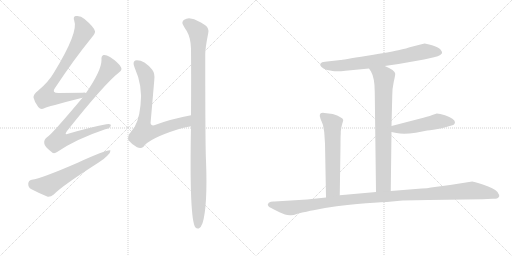
t = 0.00 s
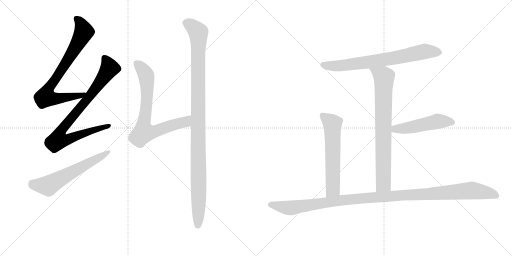
t = 1.78 s
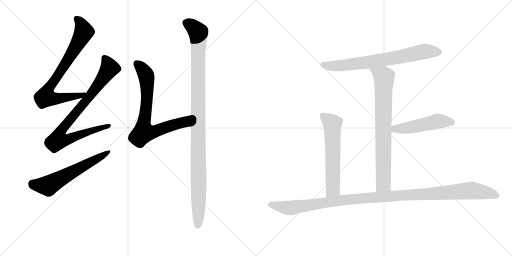
t = 3.55 s
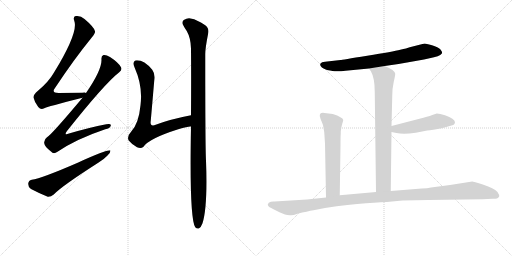
t = 5.33 s
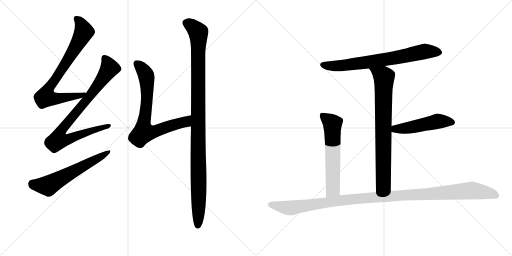
t = 7.10 s
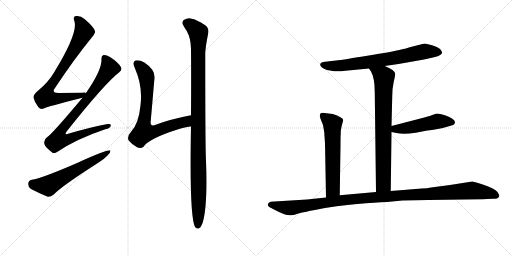
t = 8.88 s

The animated SVG that drew these frames (rendered in a browser with its animation timeline set to each time). Animation: 10 CSS @keyframes rules; one cycle of 8.88 s.

<svg version="1.1" viewBox="0 0 2048 1024" xmlns="http://www.w3.org/2000/svg">
  <g stroke="lightgray" stroke-dasharray="1,1" stroke-width="1" transform="scale(4, 4)">
    <line x1="0" y1="0" x2="256" y2="256"></line>
    <line x1="256" y1="0" x2="0" y2="256"></line>
    <line x1="128" y1="0" x2="128" y2="256"></line>
    <line x1="0" y1="128" x2="256" y2="128"></line>
    <line x1="256" y1="0" x2="512" y2="256"></line>
    <line x1="512" y1="0" x2="256" y2="256"></line>
    <line x1="384" y1="0" x2="384" y2="256"></line>
    <line x1="256" y1="128" x2="512" y2="128"></line>
  </g>
<g transform="scale(1, -1) translate(0, -850)">
   <style type="text/css">
    @keyframes keyframes0 {
      from {
       stroke: black;
       stroke-dashoffset: 781;
       stroke-width: 128;
       }
       72% {
       animation-timing-function: step-end;
       stroke: black;
       stroke-dashoffset: 0;
       stroke-width: 128;
       }
       to {
       stroke: black;
       stroke-width: 1024;
       }
       }
       #make-me-a-hanzi-animation-0 {
         animation: keyframes0 0.885579s both;
         animation-delay: 0.000000s;
         animation-timing-function: linear;
       }
    @keyframes keyframes1 {
      from {
       stroke: black;
       stroke-dashoffset: 848;
       stroke-width: 128;
       }
       73% {
       animation-timing-function: step-end;
       stroke: black;
       stroke-dashoffset: 0;
       stroke-width: 128;
       }
       to {
       stroke: black;
       stroke-width: 1024;
       }
       }
       #make-me-a-hanzi-animation-1 {
         animation: keyframes1 0.940104s both;
         animation-delay: 0.885579s;
         animation-timing-function: linear;
       }
    @keyframes keyframes2 {
      from {
       stroke: black;
       stroke-dashoffset: 601;
       stroke-width: 128;
       }
       66% {
       animation-timing-function: step-end;
       stroke: black;
       stroke-dashoffset: 0;
       stroke-width: 128;
       }
       to {
       stroke: black;
       stroke-width: 1024;
       }
       }
       #make-me-a-hanzi-animation-2 {
         animation: keyframes2 0.739095s both;
         animation-delay: 1.825684s;
         animation-timing-function: linear;
       }
    @keyframes keyframes3 {
      from {
       stroke: black;
       stroke-dashoffset: 740;
       stroke-width: 128;
       }
       71% {
       animation-timing-function: step-end;
       stroke: black;
       stroke-dashoffset: 0;
       stroke-width: 128;
       }
       to {
       stroke: black;
       stroke-width: 1024;
       }
       }
       #make-me-a-hanzi-animation-3 {
         animation: keyframes3 0.852214s both;
         animation-delay: 2.564779s;
         animation-timing-function: linear;
       }
    @keyframes keyframes4 {
      from {
       stroke: black;
       stroke-dashoffset: 1091;
       stroke-width: 128;
       }
       78% {
       animation-timing-function: step-end;
       stroke: black;
       stroke-dashoffset: 0;
       stroke-width: 128;
       }
       to {
       stroke: black;
       stroke-width: 1024;
       }
       }
       #make-me-a-hanzi-animation-4 {
         animation: keyframes4 1.137858s both;
         animation-delay: 3.416992s;
         animation-timing-function: linear;
       }
    @keyframes keyframes5 {
      from {
       stroke: black;
       stroke-dashoffset: 730;
       stroke-width: 128;
       }
       70% {
       animation-timing-function: step-end;
       stroke: black;
       stroke-dashoffset: 0;
       stroke-width: 128;
       }
       to {
       stroke: black;
       stroke-width: 1024;
       }
       }
       #make-me-a-hanzi-animation-5 {
         animation: keyframes5 0.844076s both;
         animation-delay: 4.554850s;
         animation-timing-function: linear;
       }
    @keyframes keyframes6 {
      from {
       stroke: black;
       stroke-dashoffset: 776;
       stroke-width: 128;
       }
       72% {
       animation-timing-function: step-end;
       stroke: black;
       stroke-dashoffset: 0;
       stroke-width: 128;
       }
       to {
       stroke: black;
       stroke-width: 1024;
       }
       }
       #make-me-a-hanzi-animation-6 {
         animation: keyframes6 0.881510s both;
         animation-delay: 5.398926s;
         animation-timing-function: linear;
       }
    @keyframes keyframes7 {
      from {
       stroke: black;
       stroke-dashoffset: 497;
       stroke-width: 128;
       }
       62% {
       animation-timing-function: step-end;
       stroke: black;
       stroke-dashoffset: 0;
       stroke-width: 128;
       }
       to {
       stroke: black;
       stroke-width: 1024;
       }
       }
       #make-me-a-hanzi-animation-7 {
         animation: keyframes7 0.654460s both;
         animation-delay: 6.280436s;
         animation-timing-function: linear;
       }
    @keyframes keyframes8 {
      from {
       stroke: black;
       stroke-dashoffset: 605;
       stroke-width: 128;
       }
       66% {
       animation-timing-function: step-end;
       stroke: black;
       stroke-dashoffset: 0;
       stroke-width: 128;
       }
       to {
       stroke: black;
       stroke-width: 1024;
       }
       }
       #make-me-a-hanzi-animation-8 {
         animation: keyframes8 0.742350s both;
         animation-delay: 6.934896s;
         animation-timing-function: linear;
       }
    @keyframes keyframes9 {
      from {
       stroke: black;
       stroke-dashoffset: 1170;
       stroke-width: 128;
       }
       79% {
       animation-timing-function: step-end;
       stroke: black;
       stroke-dashoffset: 0;
       stroke-width: 128;
       }
       to {
       stroke: black;
       stroke-width: 1024;
       }
       }
       #make-me-a-hanzi-animation-9 {
         animation: keyframes9 1.202148s both;
         animation-delay: 7.677246s;
         animation-timing-function: linear;
       }
</style>
<path d="M 344 478 Q 343 481 329 479 Q 277 479 235 478 Q 204 478 220 498 Q 296 613 367 700 Q 382 718 380 725 Q 377 741 338 774 Q 322 789 303 786 Q 291 783 297 767 Q 315 722 216 560 Q 195 523 152 487 Q 133 472 134 460 Q 138 441 153 422 Q 163 410 177 417 Q 187 423 330 459 C 359 466 374 476 344 478 Z" fill="lightgray"></path> 
<path d="M 330 459 Q 206 311 188 301 Q 175 292 177 277 Q 178 264 204 244 Q 214 231 230 243 Q 305 294 421 333 Q 440 337 443 347 Q 446 357 425 353 Q 358 340 276 316 Q 254 307 268 326 Q 418 515 477 561 Q 490 571 484 581 Q 474 600 440 622 Q 424 632 414 630 Q 404 626 406 610 Q 406 568 344 478 L 330 459 Z" fill="lightgray"></path> 
<path d="M 127 131 Q 114 128 113 116 Q 112 101 124 94 Q 152 79 191 63 Q 203 62 215 72 Q 246 105 393 199 Q 415 212 429 227 Q 442 237 442 248 Q 433 254 313 200 Q 166 136 127 131 Z" fill="lightgray"></path> 
<path d="M 764 389 Q 679 373 617 349 Q 599 345 603 367 Q 610 446 617 528 Q 621 555 609 571 Q 573 613 541 608 Q 529 602 538 581 Q 572 505 562 429 Q 555 356 525 324 Q 506 303 515 288 Q 528 272 548 261 Q 564 254 574 263 Q 596 296 713 333 Q 756 346 764 344 C 794 347 793 395 764 389 Z" fill="lightgray"></path> 
<path d="M 764 344 Q 757 -23 781 -59 Q 787 -66 795 -64 Q 804 -60 810 -43 Q 831 24 824 208 Q 821 262 821 633 Q 821 658 833 718 Q 837 737 821 749 Q 784 773 767 775 Q 752 781 735 770 Q 725 761 733 749 Q 739 737 747 726 Q 763 698 764 656 Q 765 544 764 389 L 764 344 Z" fill="lightgray"></path> 
<path d="M 1539 586 L 1594 594 L 1696 612 L 1736 621 Q 1753 624 1761 630 Q 1768 636 1768 637 L 1768 642 Q 1766 647 1761 653 Q 1753 661 1728 669 Q 1702 676 1699 676 Q 1696 676 1686 673 L 1639 661 Q 1628 657 1601 651 Q 1573 644 1469 627 Q 1365 610 1362 610 L 1300 603 Q 1286 602 1282 596 Q 1275 583 1308 570 Q 1334 565 1345 565 Q 1356 564 1382 567 L 1476 576 L 1539 586 Z" fill="lightgray"></path> 
<path d="M 1563 86 L 1566 322 L 1566 346 L 1569 466 Q 1569 497 1575 523 Q 1581 549 1581 555 Q 1581 561 1570 570 Q 1558 579 1539 586 C 1511 598 1460 601 1476 576 L 1484 564 Q 1499 538 1499 482 L 1504 82 C 1504 52 1563 56 1563 86 Z" fill="lightgray"></path> 
<path d="M 1566 322 L 1586 318 Q 1613 311 1663 319 L 1709 328 Q 1727 329 1771 338 L 1813 350 Q 1819 352 1820 361 Q 1819 376 1780 389 Q 1759 396 1747 396 L 1729 390 Q 1711 383 1678 375 L 1566 346 C 1537 338 1537 328 1566 322 Z" fill="lightgray"></path> 
<path d="M 1331 394 L 1298 398 Q 1286 400 1281 395 Q 1279 390 1279 386 L 1282 375 L 1292 350 L 1297 321 L 1300 276 L 1304 60 C 1305 30 1359 39 1359 69 L 1362 270 Q 1362 309 1363 314 L 1363 325 Q 1365 342 1369 355 Q 1373 368 1373 370 Q 1371 381 1331 394 Z" fill="lightgray"></path> 
<path d="M 1304 60 L 1228 52 L 1098 44 Q 1084 45 1075 39 L 1071 32 Q 1071 28 1075 24 Q 1079 20 1106 7 Q 1132 -6 1140 -8 Q 1148 -11 1160 -11 Q 1169 -13 1190 -5 Q 1230 5 1254 9 L 1300 18 Q 1397 33 1464 37 Q 1531 41 1568 44 L 1610 48 Q 1666 50 1712 50 L 1930 53 L 1970 55 Q 1977 54 1988 56 Q 1995 60 1997 65 Q 1998 69 1990 82 Q 1975 98 1934 111 Q 1892 124 1889 124 L 1800 110 L 1724 100 Q 1710 96 1687 96 L 1563 86 L 1504 82 L 1359 69 L 1304 60 Z" fill="lightgray"></path> 
      <clipPath id="make-me-a-hanzi-clip-0">
      <path d="M 344 478 Q 343 481 329 479 Q 277 479 235 478 Q 204 478 220 498 Q 296 613 367 700 Q 382 718 380 725 Q 377 741 338 774 Q 322 789 303 786 Q 291 783 297 767 Q 315 722 216 560 Q 195 523 152 487 Q 133 472 134 460 Q 138 441 153 422 Q 163 410 177 417 Q 187 423 330 459 C 359 466 374 476 344 478 Z" fill="lightgray"></path>
      </clipPath>
      <path clip-path="url(#make-me-a-hanzi-clip-0)" d="M 306 775 L 322 758 L 336 723 L 273 612 L 204 511 L 182 461 L 222 456 L 304 467 L 314 463 L 336 476 " fill="none" id="make-me-a-hanzi-animation-0" stroke-dasharray="653 1306" stroke-linecap="round"></path>

      <clipPath id="make-me-a-hanzi-clip-1">
      <path d="M 330 459 Q 206 311 188 301 Q 175 292 177 277 Q 178 264 204 244 Q 214 231 230 243 Q 305 294 421 333 Q 440 337 443 347 Q 446 357 425 353 Q 358 340 276 316 Q 254 307 268 326 Q 418 515 477 561 Q 490 571 484 581 Q 474 600 440 622 Q 424 632 414 630 Q 404 626 406 610 Q 406 568 344 478 L 330 459 Z" fill="lightgray"></path>
      </clipPath>
      <path clip-path="url(#make-me-a-hanzi-clip-1)" d="M 419 618 L 433 595 L 436 574 L 354 459 L 252 339 L 244 325 L 242 297 L 272 294 L 434 347 " fill="none" id="make-me-a-hanzi-animation-1" stroke-dasharray="720 1440" stroke-linecap="round"></path>

      <clipPath id="make-me-a-hanzi-clip-2">
      <path d="M 127 131 Q 114 128 113 116 Q 112 101 124 94 Q 152 79 191 63 Q 203 62 215 72 Q 246 105 393 199 Q 415 212 429 227 Q 442 237 442 248 Q 433 254 313 200 Q 166 136 127 131 Z" fill="lightgray"></path>
      </clipPath>
      <path clip-path="url(#make-me-a-hanzi-clip-2)" d="M 129 115 L 192 107 L 439 243 " fill="none" id="make-me-a-hanzi-animation-2" stroke-dasharray="473 946" stroke-linecap="round"></path>

      <clipPath id="make-me-a-hanzi-clip-3">
      <path d="M 764 389 Q 679 373 617 349 Q 599 345 603 367 Q 610 446 617 528 Q 621 555 609 571 Q 573 613 541 608 Q 529 602 538 581 Q 572 505 562 429 Q 555 356 525 324 Q 506 303 515 288 Q 528 272 548 261 Q 564 254 574 263 Q 596 296 713 333 Q 756 346 764 344 C 794 347 793 395 764 389 Z" fill="lightgray"></path>
      </clipPath>
      <path clip-path="url(#make-me-a-hanzi-clip-3)" d="M 548 596 L 580 558 L 588 523 L 575 321 L 617 323 L 735 361 L 757 382 " fill="none" id="make-me-a-hanzi-animation-3" stroke-dasharray="612 1224" stroke-linecap="round"></path>

      <clipPath id="make-me-a-hanzi-clip-4">
      <path d="M 764 344 Q 757 -23 781 -59 Q 787 -66 795 -64 Q 804 -60 810 -43 Q 831 24 824 208 Q 821 262 821 633 Q 821 658 833 718 Q 837 737 821 749 Q 784 773 767 775 Q 752 781 735 770 Q 725 761 733 749 Q 739 737 747 726 Q 763 698 764 656 Q 765 544 764 389 L 764 344 Z" fill="lightgray"></path>
      </clipPath>
      <path clip-path="url(#make-me-a-hanzi-clip-4)" d="M 744 759 L 772 743 L 794 716 L 792 -52 " fill="none" id="make-me-a-hanzi-animation-4" stroke-dasharray="963 1926" stroke-linecap="round"></path>

      <clipPath id="make-me-a-hanzi-clip-5">
      <path d="M 1539 586 L 1594 594 L 1696 612 L 1736 621 Q 1753 624 1761 630 Q 1768 636 1768 637 L 1768 642 Q 1766 647 1761 653 Q 1753 661 1728 669 Q 1702 676 1699 676 Q 1696 676 1686 673 L 1639 661 Q 1628 657 1601 651 Q 1573 644 1469 627 Q 1365 610 1362 610 L 1300 603 Q 1286 602 1282 596 Q 1275 583 1308 570 Q 1334 565 1345 565 Q 1356 564 1382 567 L 1476 576 L 1539 586 Z" fill="lightgray"></path>
      </clipPath>
      <path clip-path="url(#make-me-a-hanzi-clip-5)" d="M 1290 591 L 1372 588 L 1583 619 L 1710 645 L 1759 640 " fill="none" id="make-me-a-hanzi-animation-5" stroke-dasharray="602 1204" stroke-linecap="round"></path>

      <clipPath id="make-me-a-hanzi-clip-6">
      <path d="M 1563 86 L 1566 322 L 1566 346 L 1569 466 Q 1569 497 1575 523 Q 1581 549 1581 555 Q 1581 561 1570 570 Q 1558 579 1539 586 C 1511 598 1460 601 1476 576 L 1484 564 Q 1499 538 1499 482 L 1504 82 C 1504 52 1563 56 1563 86 Z" fill="lightgray"></path>
      </clipPath>
      <path clip-path="url(#make-me-a-hanzi-clip-6)" d="M 1485 573 L 1536 539 L 1534 114 L 1511 90 " fill="none" id="make-me-a-hanzi-animation-6" stroke-dasharray="648 1296" stroke-linecap="round"></path>

      <clipPath id="make-me-a-hanzi-clip-7">
      <path d="M 1566 322 L 1586 318 Q 1613 311 1663 319 L 1709 328 Q 1727 329 1771 338 L 1813 350 Q 1819 352 1820 361 Q 1819 376 1780 389 Q 1759 396 1747 396 L 1729 390 Q 1711 383 1678 375 L 1566 346 C 1537 338 1537 328 1566 322 Z" fill="lightgray"></path>
      </clipPath>
      <path clip-path="url(#make-me-a-hanzi-clip-7)" d="M 1572 328 L 1581 334 L 1633 339 L 1751 365 L 1808 361 " fill="none" id="make-me-a-hanzi-animation-7" stroke-dasharray="369 738" stroke-linecap="round"></path>

      <clipPath id="make-me-a-hanzi-clip-8">
      <path d="M 1331 394 L 1298 398 Q 1286 400 1281 395 Q 1279 390 1279 386 L 1282 375 L 1292 350 L 1297 321 L 1300 276 L 1304 60 C 1305 30 1359 39 1359 69 L 1362 270 Q 1362 309 1363 314 L 1363 325 Q 1365 342 1369 355 Q 1373 368 1373 370 Q 1371 381 1331 394 Z" fill="lightgray"></path>
      </clipPath>
      <path clip-path="url(#make-me-a-hanzi-clip-8)" d="M 1288 389 L 1330 354 L 1332 93 L 1310 68 " fill="none" id="make-me-a-hanzi-animation-8" stroke-dasharray="477 954" stroke-linecap="round"></path>

      <clipPath id="make-me-a-hanzi-clip-9">
      <path d="M 1304 60 L 1228 52 L 1098 44 Q 1084 45 1075 39 L 1071 32 Q 1071 28 1075 24 Q 1079 20 1106 7 Q 1132 -6 1140 -8 Q 1148 -11 1160 -11 Q 1169 -13 1190 -5 Q 1230 5 1254 9 L 1300 18 Q 1397 33 1464 37 Q 1531 41 1568 44 L 1610 48 Q 1666 50 1712 50 L 1930 53 L 1970 55 Q 1977 54 1988 56 Q 1995 60 1997 65 Q 1998 69 1990 82 Q 1975 98 1934 111 Q 1892 124 1889 124 L 1800 110 L 1724 100 Q 1710 96 1687 96 L 1563 86 L 1504 82 L 1359 69 L 1304 60 Z" fill="lightgray"></path>
      </clipPath>
      <path clip-path="url(#make-me-a-hanzi-clip-9)" d="M 1080 32 L 1173 19 L 1412 54 L 1886 88 L 1949 79 L 1987 66 " fill="none" id="make-me-a-hanzi-animation-9" stroke-dasharray="1042 2084" stroke-linecap="round"></path>

</g>
</svg>
